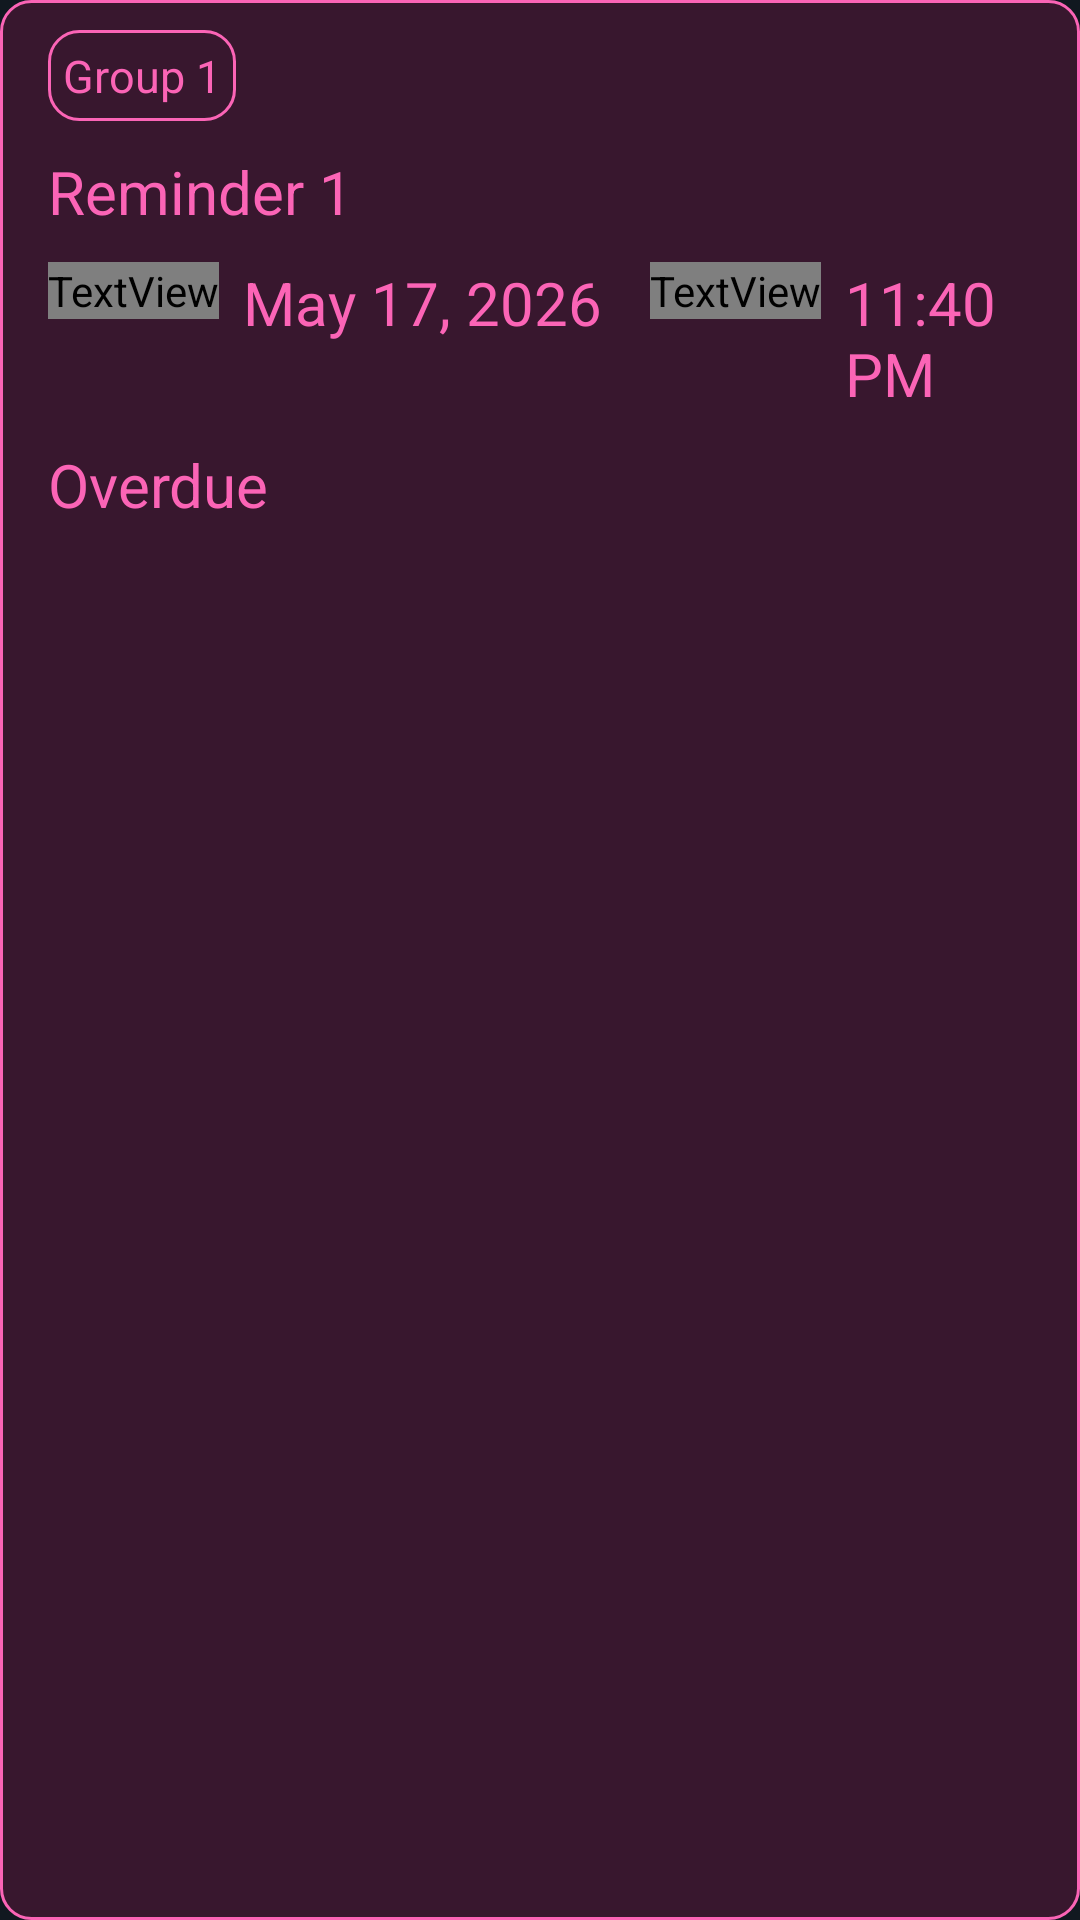

Android layout source for this screen:
<!-- AndroidManifest.xml: application theme Theme.MyConsist -->
<!-- res/layout/overdue_reminder_box.xml -->
<?xml version="1.0" encoding="utf-8"?>
<LinearLayout
    xmlns:android="http://schemas.android.com/apk/res/android"
    android:layout_width="match_parent"
    android:layout_height="wrap_content"
    android:orientation="vertical"
    android:paddingVertical="10dp"
    android:paddingHorizontal="16dp"
    android:layout_marginVertical="5dp"
    android:background="@drawable/overdue_style">
    <LinearLayout
        android:layout_width="wrap_content"
        android:layout_height="wrap_content"
        android:orientation="horizontal">
        <TextView
            android:id="@+id/remindersGroup"
            android:layout_width="wrap_content"
            android:layout_height="wrap_content"
            android:text="Group 1"
            android:textSize="15sp"
            android:textColor="#fb64b6"
            android:padding="5dp"
            android:layout_marginRight="10dp"
            android:background="@drawable/overdue_style"/>
    </LinearLayout>
    <TextView
        android:id="@+id/reminderText"
        android:layout_width="wrap_content"
        android:layout_height="wrap_content"
        android:text="Reminder 1"
        android:textSize="20sp"
        android:textColor="#fb64b6"
        android:layout_marginVertical="10dp"/>
    <LinearLayout
        android:layout_width="wrap_content"
        android:layout_height="wrap_content"
        android:orientation="horizontal">
        <TextView
            android:layout_width="wrap_content"
            android:layout_height="wrap_content"
            android:fontFamily="@font/fa_solid_900"
            android:text="&#xf133;"
            android:textSize="20sp"
            android:textColor="#fb64b6"/>
        <TextView
            android:id="@+id/dateReminder"
            android:layout_width="wrap_content"
            android:layout_height="wrap_content"
            android:text="May 17, 2026"
            android:textSize="20sp"
            android:layout_marginLeft="8dp"
            android:layout_marginRight="16dp"
            android:textColor="#fb64b6"/>
        <TextView
            android:layout_width="wrap_content"
            android:layout_height="wrap_content"
            android:fontFamily="@font/fa_solid_900"
            android:text="&#xf017;"
            android:textSize="20sp"
            android:textColor="#fb64b6"/>
        <TextView
            android:id="@+id/timeReminder"
            android:layout_width="wrap_content"
            android:layout_height="wrap_content"
            android:text="11:40 PM"
            android:textSize="20sp"
            android:layout_marginLeft="8dp"
            android:textColor="#fb64b6"/>
    </LinearLayout>
    <TextView
        android:id="@+id/statusText"
        android:layout_width="wrap_content"
        android:layout_height="wrap_content"
        android:text="Overdue"
        android:textSize="20sp"
        android:textColor="#fb64b6"
        android:layout_marginVertical="10dp"/>
</LinearLayout>
<!-- resources referenced by this layout -->
<resources>
  <!-- drawable overdue_style (drawable) -->
  <?xml version="1.0" encoding="utf-8"?>
  <shape xmlns:android="http://schemas.android.com/apk/res/android">
  
      
      <solid android:color="#38172e"/>
  
      
      <stroke
          android:width="1dp"
          android:color="#fb64b6"/>
  
      
      <corners android:radius="10dp"/>
  </shape>
  <style name="Theme.MyConsist" parent="Base.Theme.MyConsist" />
  <style name="Base.Theme.MyConsist" parent="Theme.MaterialComponents.DayNight.NoActionBar">
          <item name="android:statusBarColor">#111820</item>
          <item name="android:navigationBarColor">#111820</item>
          <item name="android:windowBackground">#111820</item>
          <item name="android:windowLightStatusBar">false</item>
          <item name="colorPrimary">#111820</item>
          <item name="colorPrimaryDark">#111820</item>
      </style>
</resources>
